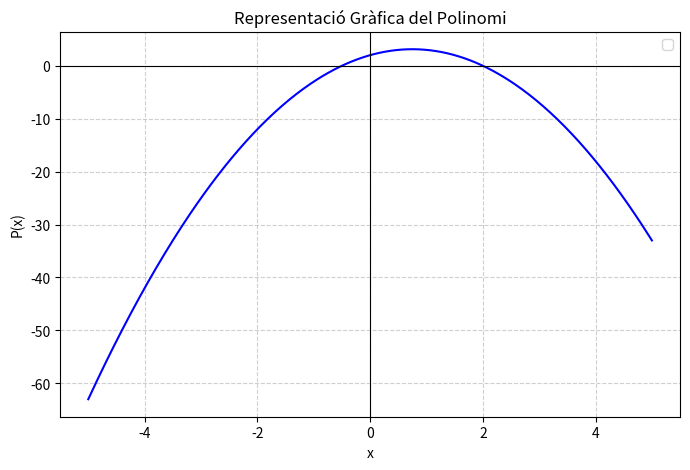
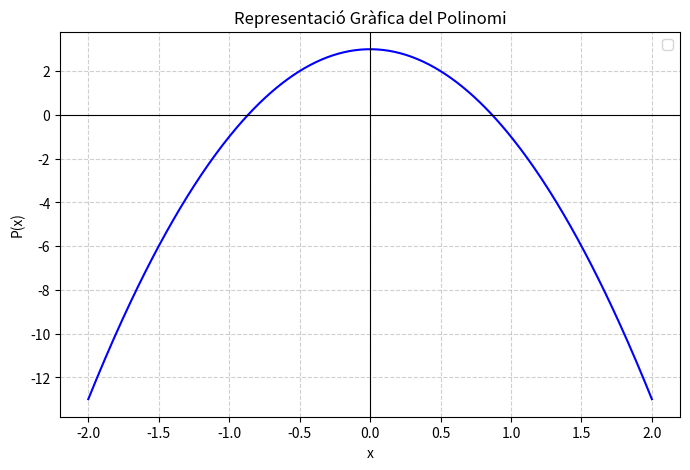

The script that saved these images, in order:
import matplotlib.pyplot as plt
import numpy as np

class polinomi:
     
    def __init__(self, coefs):
        self.coefs = coefs
        self.grau = len(self.coefs)-1
        
    def grau(self):
        return self.grau
    
    def mostra_coef(self):
        print(self.coefs)
        
    def avalua(self, x):
        res = 0
        for c in self.coefs:
            res = res * x + c
        return res
    
    def __add__(self, pol):
        n = []
        for i in range(self.grau+1):
            n.append(pol.coefs[i]+self.coefs[i])
        
        r = polinomi(n)
        
        return r
    
    def dibuixa_polinomi(self, x_min, x_max):
    # Generem 400 punts entre el mínim i el màxim per a que la corba siga suau
        x_valors = np.linspace(x_min, x_max, 400)
    
    # Calculem la Y per a cada X usant la funció anterior
        y_valors = [self.avalua(x) for x in x_valors]
    
    # Configuració del gràfic
        plt.figure(figsize=(8, 5))
        plt.plot(x_valors, y_valors, color='blue')
        plt.axhline(0, color='black', linewidth=0.8) # Eix X
        plt.axvline(0, color='black', linewidth=0.8) # Eix Y
        plt.grid(True, linestyle='--', alpha=0.6)
        plt.title("Representació Gràfica del Polinomi")
        plt.xlabel("x")
        plt.ylabel("P(x)")
        plt.legend()
        plt.show()
    
c1 = [2,3,-1]
c2 = [-4,0,3]

p = polinomi(c1)
q = polinomi(c2)
r = p+q
r.mostra_coef()

print(r.grau)
print(p.grau)
print(q.grau)

print(r.avalua(0))

r.dibuixa_polinomi(-5,5)
q.dibuixa_polinomi(-2,2)
